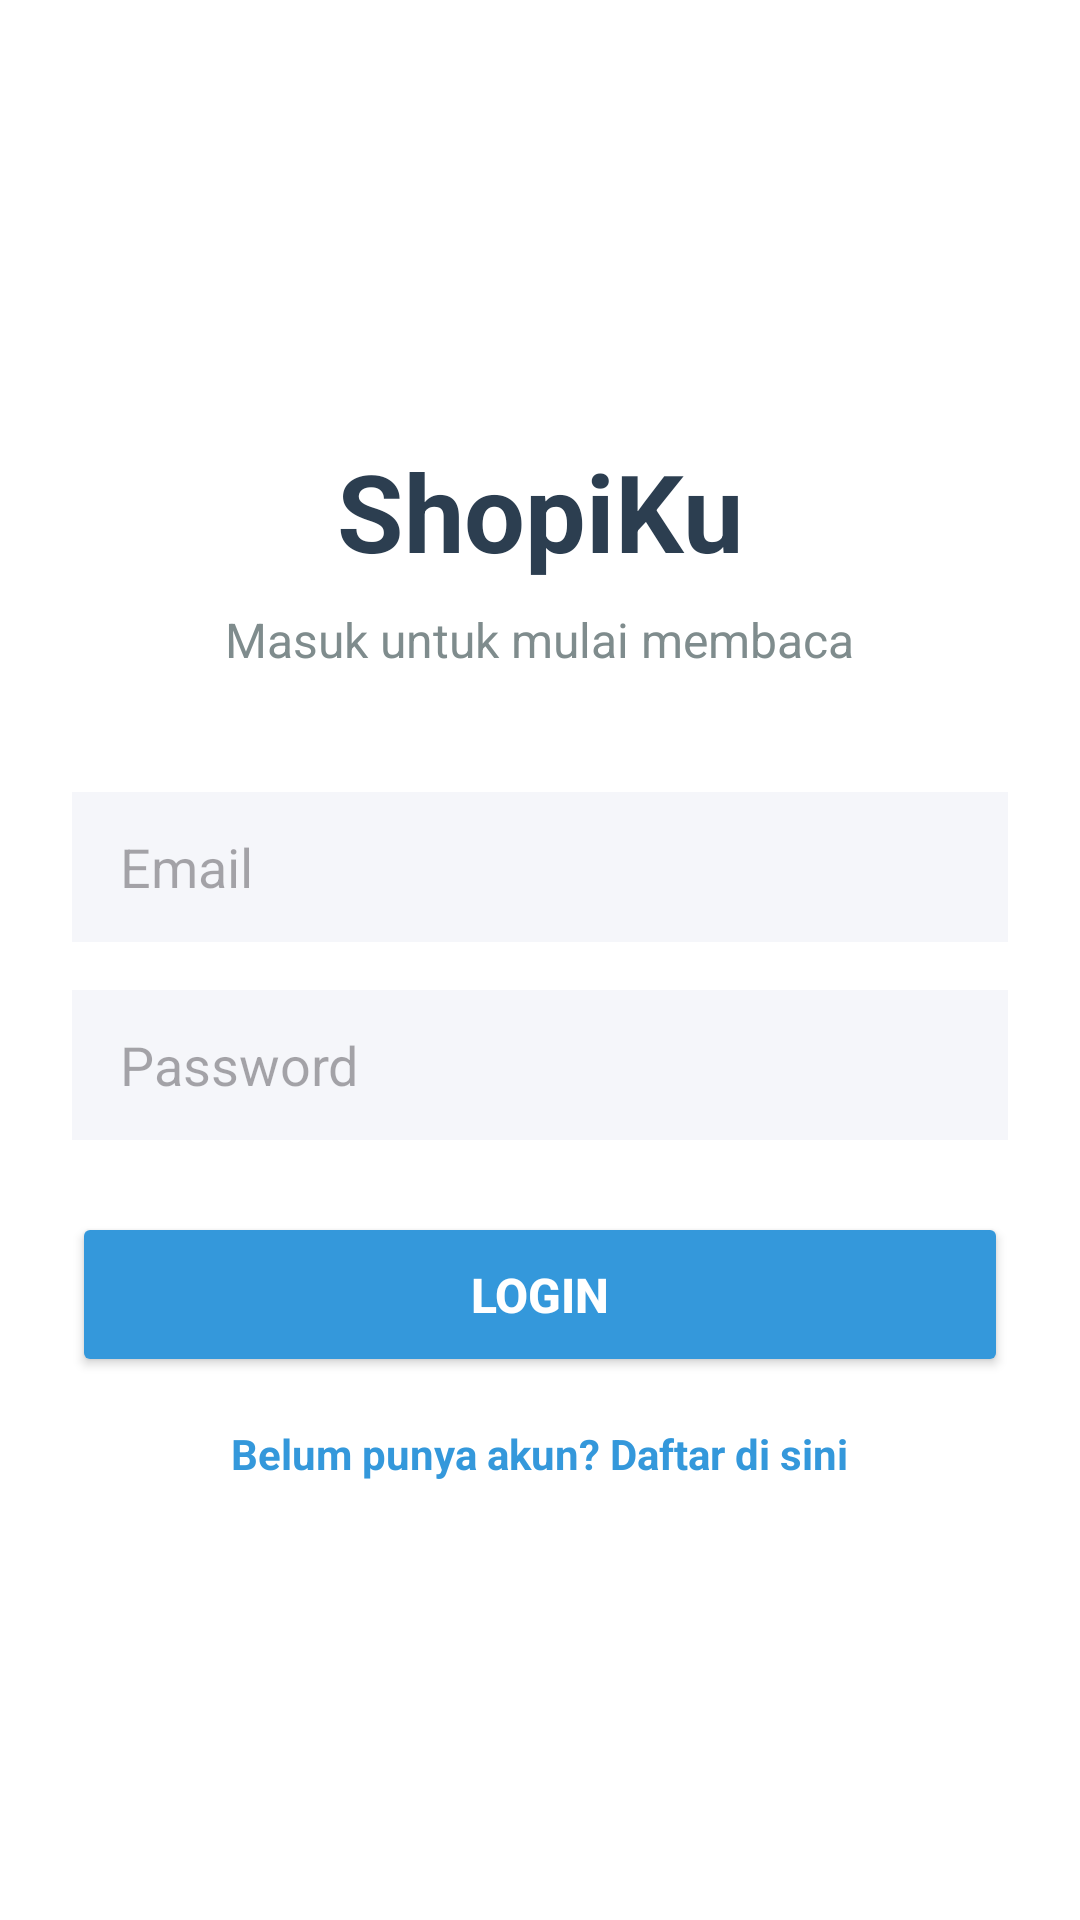

This screen was rendered from an Android layout file. Write that file and the resources it references.
<!-- AndroidManifest.xml: application theme Theme.ShopiKu -->
<!-- res/layout/activity_login.xml -->
<?xml version="1.0" encoding="utf-8"?>
<LinearLayout xmlns:android="http://schemas.android.com/apk/res/android"
    android:layout_width="match_parent"
    android:layout_height="match_parent"
    android:background="#FFFFFF"
    android:gravity="center"
    android:orientation="vertical"
    android:padding="24dp">

    
    <TextView
        android:layout_width="wrap_content"
        android:layout_height="wrap_content"
        android:text="ShopiKu"
        android:textColor="#2C3E50"
        android:textSize="36sp"
        android:textStyle="bold"
        android:layout_marginBottom="8dp" />

    <TextView
        android:layout_width="wrap_content"
        android:layout_height="wrap_content"
        android:text="Masuk untuk mulai membaca"
        android:textColor="#7F8C8D"
        android:textSize="16sp"
        android:layout_marginBottom="40dp" />

    
    <EditText
        android:id="@+id/etEmail"
        android:layout_width="match_parent"
        android:layout_height="50dp"
        android:background="#F5F6FA"
        android:hint="Email"
        android:inputType="textEmailAddress"
        android:paddingHorizontal="16dp"
        android:layout_marginBottom="16dp"
        android:textColor="#2F3640" />

    <EditText
        android:id="@+id/etPassword"
        android:layout_width="match_parent"
        android:layout_height="50dp"
        android:background="#F5F6FA"
        android:hint="Password"
        android:inputType="textPassword"
        android:paddingHorizontal="16dp"
        android:layout_marginBottom="24dp"
        android:textColor="#2F3640" />

    
    <Button
        android:id="@+id/btnLogin"
        android:layout_width="match_parent"
        android:layout_height="55dp"
        android:backgroundTint="#3498DB"
        android:text="Login"
        android:textColor="#FFFFFF"
        android:textSize="16sp"
        android:textStyle="bold"
        android:layout_marginBottom="16dp" />

    
    <TextView
        android:layout_width="wrap_content"
        android:layout_height="wrap_content"
        android:text="Belum punya akun? Daftar di sini"
        android:textColor="#3498DB"
        android:textSize="14sp"
        android:textStyle="bold" />

</LinearLayout>
<!-- resources referenced by this layout -->
<resources>
  <style name="Theme.ShopiKu" parent="Base.Theme.ShopiKu" />
  <style name="Base.Theme.ShopiKu" parent="Theme.Material3.DayNight.NoActionBar">
          
          
      </style>
</resources>
